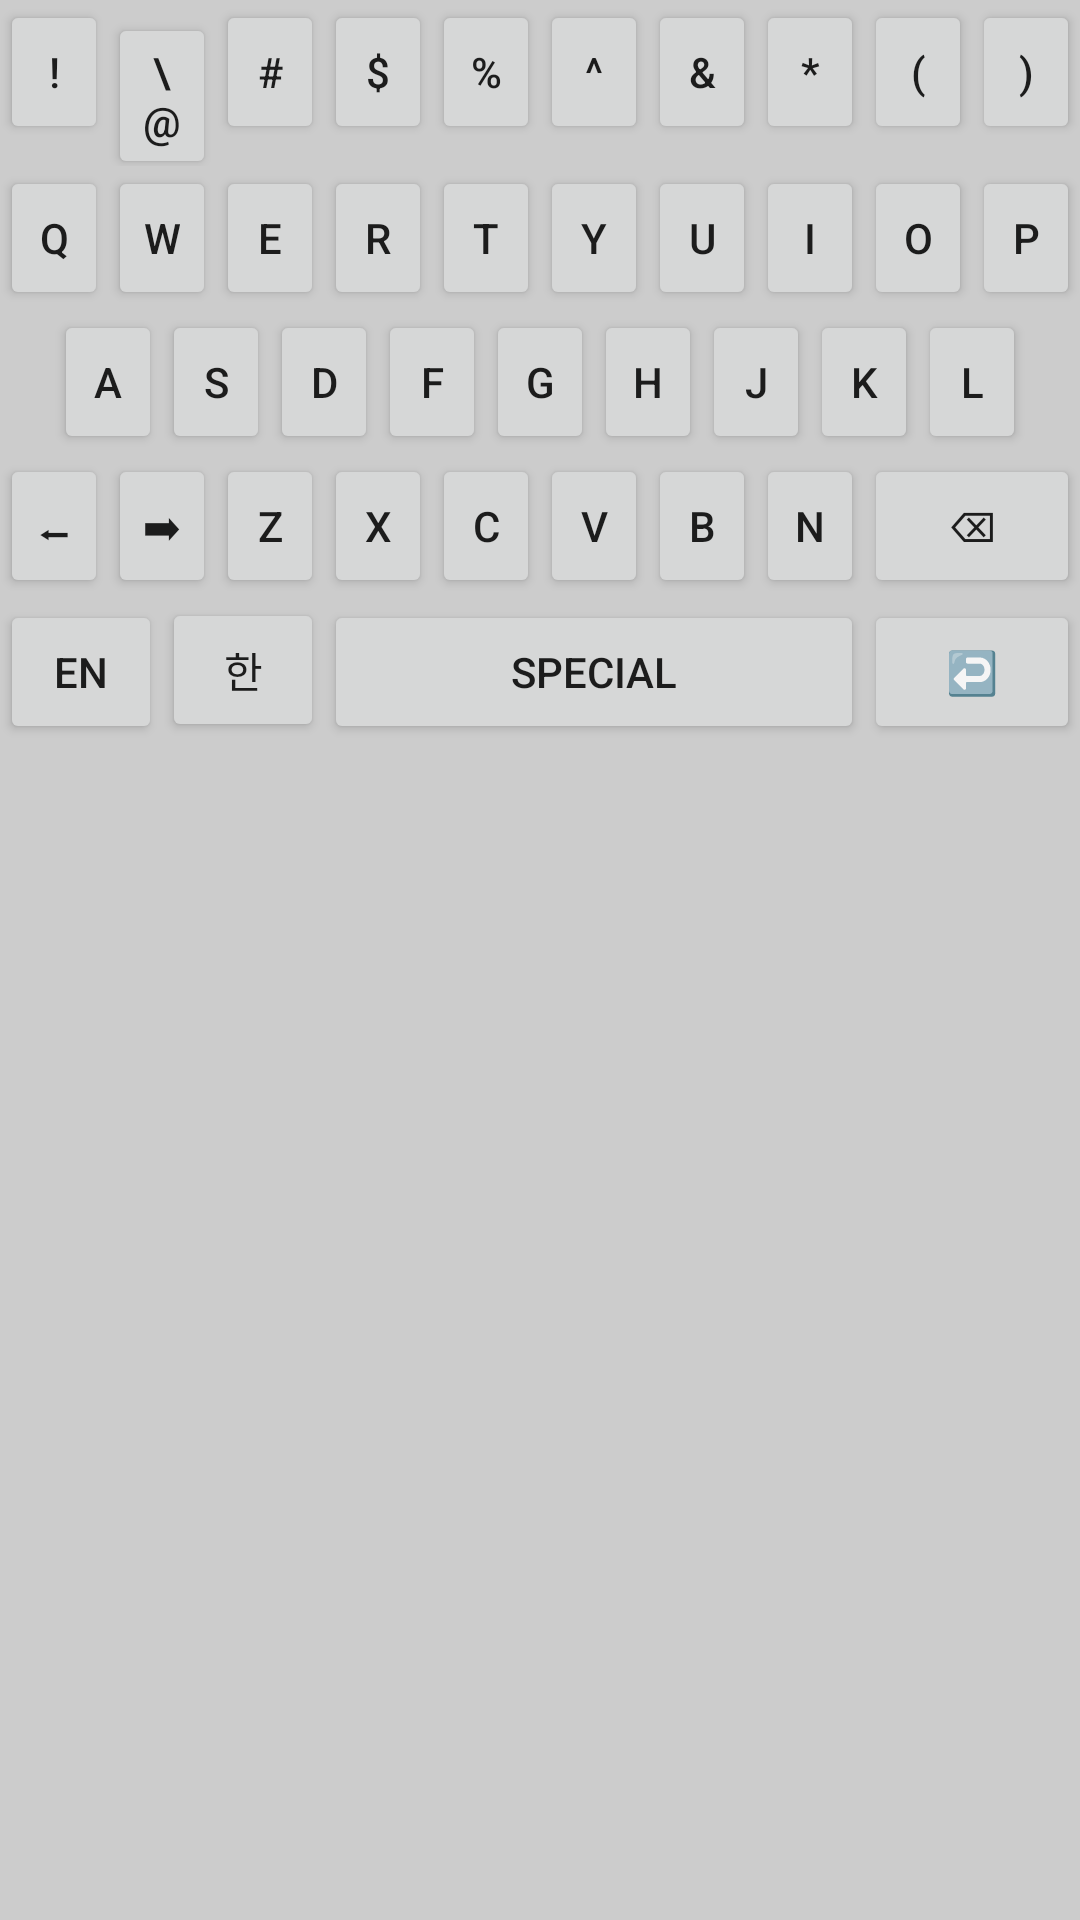

Write the Android layout XML for this screen, with the resource values it uses.
<!-- AndroidManifest.xml: application theme Theme.Kyboard -->
<!-- res/layout/keyboard_special_2.xml -->
<?xml version="1.0" encoding="utf-8"?>
<LinearLayout xmlns:android="http://schemas.android.com/apk/res/android"
    xmlns:tools="http://schemas.android.com/tools"
    android:layout_width="match_parent"
    android:layout_height="wrap_content"
    android:orientation="vertical"
    android:background="#CCCCCC">

    
    <LinearLayout android:layout_width="match_parent" android:layout_height="wrap_content" android:orientation="horizontal">
        <Button android:layout_width="0dp" android:layout_height="wrap_content" android:layout_weight="1" android:id="@+id/key_1" android:text="!" />
        <Button android:layout_width="0dp" android:layout_height="wrap_content" android:layout_weight="1" android:id="@+id/key_2" android:text="\@" />
        <Button android:layout_width="0dp" android:layout_height="wrap_content" android:layout_weight="1" android:id="@+id/key_3" android:text="#" />
        <Button android:layout_width="0dp" android:layout_height="wrap_content" android:layout_weight="1" android:id="@+id/key_4" android:text="$" />
        <Button android:layout_width="0dp" android:layout_height="wrap_content" android:layout_weight="1" android:id="@+id/key_5" android:text="%" />
        <Button android:layout_width="0dp" android:layout_height="wrap_content" android:layout_weight="1" android:id="@+id/key_6" android:text="^" />
        <Button android:layout_width="0dp" android:layout_height="wrap_content" android:layout_weight="1" android:id="@+id/key_7" android:text="&#0038;" />
        <Button android:layout_width="0dp" android:layout_height="wrap_content" android:layout_weight="1" android:id="@+id/key_8" android:text="*" />
        <Button android:layout_width="0dp" android:layout_height="wrap_content" android:layout_weight="1" android:id="@+id/key_9" android:text="(" />
        <Button android:layout_width="0dp" android:layout_height="wrap_content" android:layout_weight="1" android:id="@+id/key_0" android:text=")" />
    </LinearLayout>

    
    <LinearLayout android:layout_width="match_parent" android:layout_height="wrap_content" android:orientation="horizontal">
        <Button android:layout_width="0dp" android:layout_height="wrap_content" android:layout_weight="1" android:id="@+id/key_q" android:text="q" />
        <Button android:layout_width="0dp" android:layout_height="wrap_content" android:layout_weight="1" android:id="@+id/key_w" android:text="w" />
        <Button android:layout_width="0dp" android:layout_height="wrap_content" android:layout_weight="1" android:id="@+id/key_e" android:text="e" />
        <Button android:layout_width="0dp" android:layout_height="wrap_content" android:layout_weight="1" android:id="@+id/key_r" android:text="r" />
        <Button android:layout_width="0dp" android:layout_height="wrap_content" android:layout_weight="1" android:id="@+id/key_t" android:text="t" />
        <Button android:layout_width="0dp" android:layout_height="wrap_content" android:layout_weight="1" android:id="@+id/key_y" android:text="y" />
        <Button android:layout_width="0dp" android:layout_height="wrap_content" android:layout_weight="1" android:id="@+id/key_u" android:text="u" />
        <Button android:layout_width="0dp" android:layout_height="wrap_content" android:layout_weight="1" android:id="@+id/key_i" android:text="i" />
        <Button android:layout_width="0dp" android:layout_height="wrap_content" android:layout_weight="1" android:id="@+id/key_o" android:text="o" />
        <Button android:layout_width="0dp" android:layout_height="wrap_content" android:layout_weight="1" android:id="@+id/key_p" android:text="p" />
    </LinearLayout>

    
    <LinearLayout android:layout_width="match_parent" android:layout_height="wrap_content" android:orientation="horizontal">
        <Space android:layout_width="0dp" android:layout_height="0dp" android:layout_weight="0.5" android:text="" />
        <Button android:layout_width="0dp" android:layout_height="wrap_content" android:layout_weight="1" android:id="@+id/key_a" android:text="a" />
        <Button android:layout_width="0dp" android:layout_height="wrap_content" android:layout_weight="1" android:id="@+id/key_s" android:text="s" />
        <Button android:layout_width="0dp" android:layout_height="wrap_content" android:layout_weight="1" android:id="@+id/key_d" android:text="d" />
        <Button android:layout_width="0dp" android:layout_height="wrap_content" android:layout_weight="1" android:id="@+id/key_f" android:text="f" />
        <Button android:layout_width="0dp" android:layout_height="wrap_content" android:layout_weight="1" android:id="@+id/key_g" android:text="g" />
        <Button android:layout_width="0dp" android:layout_height="wrap_content" android:layout_weight="1" android:id="@+id/key_h" android:text="h" />
        <Button android:layout_width="0dp" android:layout_height="wrap_content" android:layout_weight="1" android:id="@+id/key_j" android:text="j" />
        <Button android:layout_width="0dp" android:layout_height="wrap_content" android:layout_weight="1" android:id="@+id/key_k" android:text="k" />
        <Button android:layout_width="0dp" android:layout_height="wrap_content" android:layout_weight="1" android:id="@+id/key_l" android:text="l" />
        <Space android:layout_width="0dp" android:layout_height="0dp" android:layout_weight="0.5" android:text="" />
    </LinearLayout>

    
    <LinearLayout android:layout_width="match_parent" android:layout_height="wrap_content" android:orientation="horizontal">
        <Button android:layout_width="0dp" android:layout_height="wrap_content" android:layout_weight="1" android:id="@+id/key_special_1" android:text="⬅" />
        <Button android:layout_width="0dp" android:layout_height="wrap_content" android:layout_weight="1" android:id="@+id/key_special_3" android:text="➡" />
        <Button android:layout_width="0dp" android:layout_height="wrap_content" android:layout_weight="1" android:id="@+id/key_z" android:text="z" />
        <Button android:layout_width="0dp" android:layout_height="wrap_content" android:layout_weight="1" android:id="@+id/key_x" android:text="x" />
        <Button android:layout_width="0dp" android:layout_height="wrap_content" android:layout_weight="1" android:id="@+id/key_c" android:text="c" />
        <Button android:layout_width="0dp" android:layout_height="wrap_content" android:layout_weight="1" android:id="@+id/key_v" android:text="v" />
        <Button android:layout_width="0dp" android:layout_height="wrap_content" android:layout_weight="1" android:id="@+id/key_b" android:text="b" />
        <Button android:layout_width="0dp" android:layout_height="wrap_content" android:layout_weight="1" android:id="@+id/key_n" android:text="n" />
        <Button android:layout_width="0dp" android:layout_height="wrap_content" android:layout_weight="2" android:id="@+id/key_backspace" android:text="⌫" />
    </LinearLayout>

    
    <LinearLayout android:layout_width="match_parent" android:layout_height="wrap_content" android:orientation="horizontal">
        <Button android:layout_width="0dp" android:layout_height="wrap_content" android:layout_weight="1.5" android:id="@+id/key_english" android:text="En" />
        <Button android:layout_width="0dp" android:layout_height="wrap_content" android:layout_weight="1.5" android:id="@+id/key_korean" android:text="한" />
        <Button android:layout_width="0dp" android:layout_height="wrap_content" android:layout_weight="5" android:id="@+id/key_space" android:text="Special" />
        <Button android:layout_width="0dp" android:layout_height="wrap_content" android:layout_weight="2" android:id="@+id/key_enter" android:text="↩️" />
    </LinearLayout>
</LinearLayout>
<!-- resources referenced by this layout -->
<resources>
  <style name="Theme.Kyboard" parent="Theme.MaterialComponents.DayNight.DarkActionBar">
          
          <item name="colorPrimary">@color/purple_500</item>
          <item name="colorPrimaryVariant">@color/purple_700</item>
          <item name="colorOnPrimary">@color/white</item>
          
          <item name="colorSecondary">@color/teal_200</item>
          <item name="colorSecondaryVariant">@color/teal_700</item>
          <item name="colorOnSecondary">@color/black</item>
          
          <item name="android:statusBarColor">?attr/colorPrimaryVariant</item>
          
      </style>
  <!-- not gathered from this repository: default colours our renderer supplied (Android Studio template values) -->
  <color name="purple_500">#FF6200EE</color>
  <color name="purple_700">#FF3700B3</color>
  <color name="teal_200">#FF03DAC5</color>
  <color name="teal_700">#FF018786</color>
  <color name="black">#FF000000</color>
  <color name="white">#FFFFFFFF</color>
</resources>
